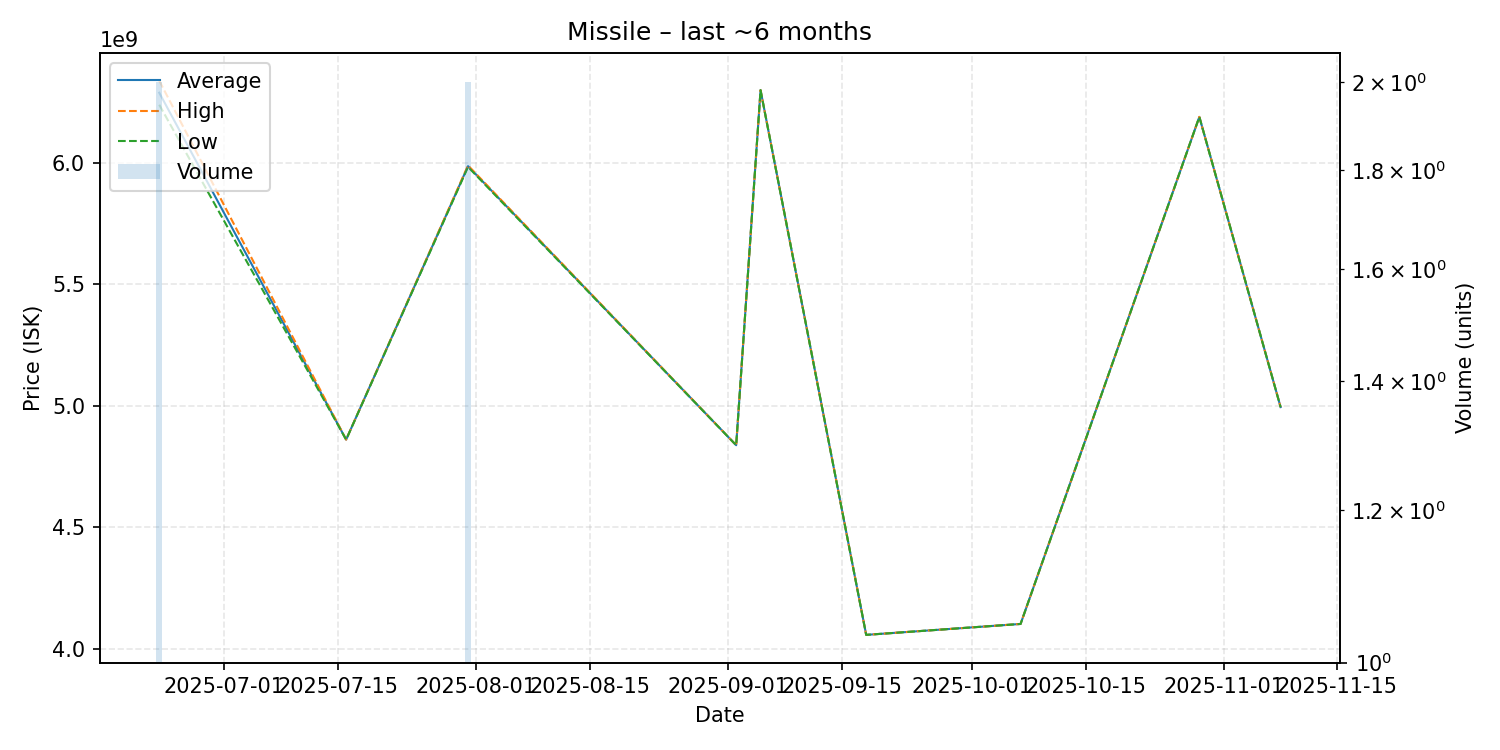

Source data for this figure (header and first rows):
date, average, highest, lowest, order_count, volume
2025-06-23, 6289500000, 6339000000, 6240000000, 2, 2
2025-07-16, 4861000000, 4861000000, 4861000000, 1, 1
2025-07-31, 5987000000, 5990000000, 5984000000, 2, 2
2025-09-02, 4838000000, 4838000000, 4838000000, 1, 1
2025-09-05, 6300000000, 6300000000, 6300000000, 1, 1
2025-09-18, 4057000000, 4057000000, 4057000000, 1, 1
2025-10-07, 4102000000, 4102000000, 4102000000, 1, 1
2025-10-29, 6190000000, 6190000000, 6190000000, 1, 1
2025-11-08, 4995000000, 4995000000, 4995000000, 1, 1
